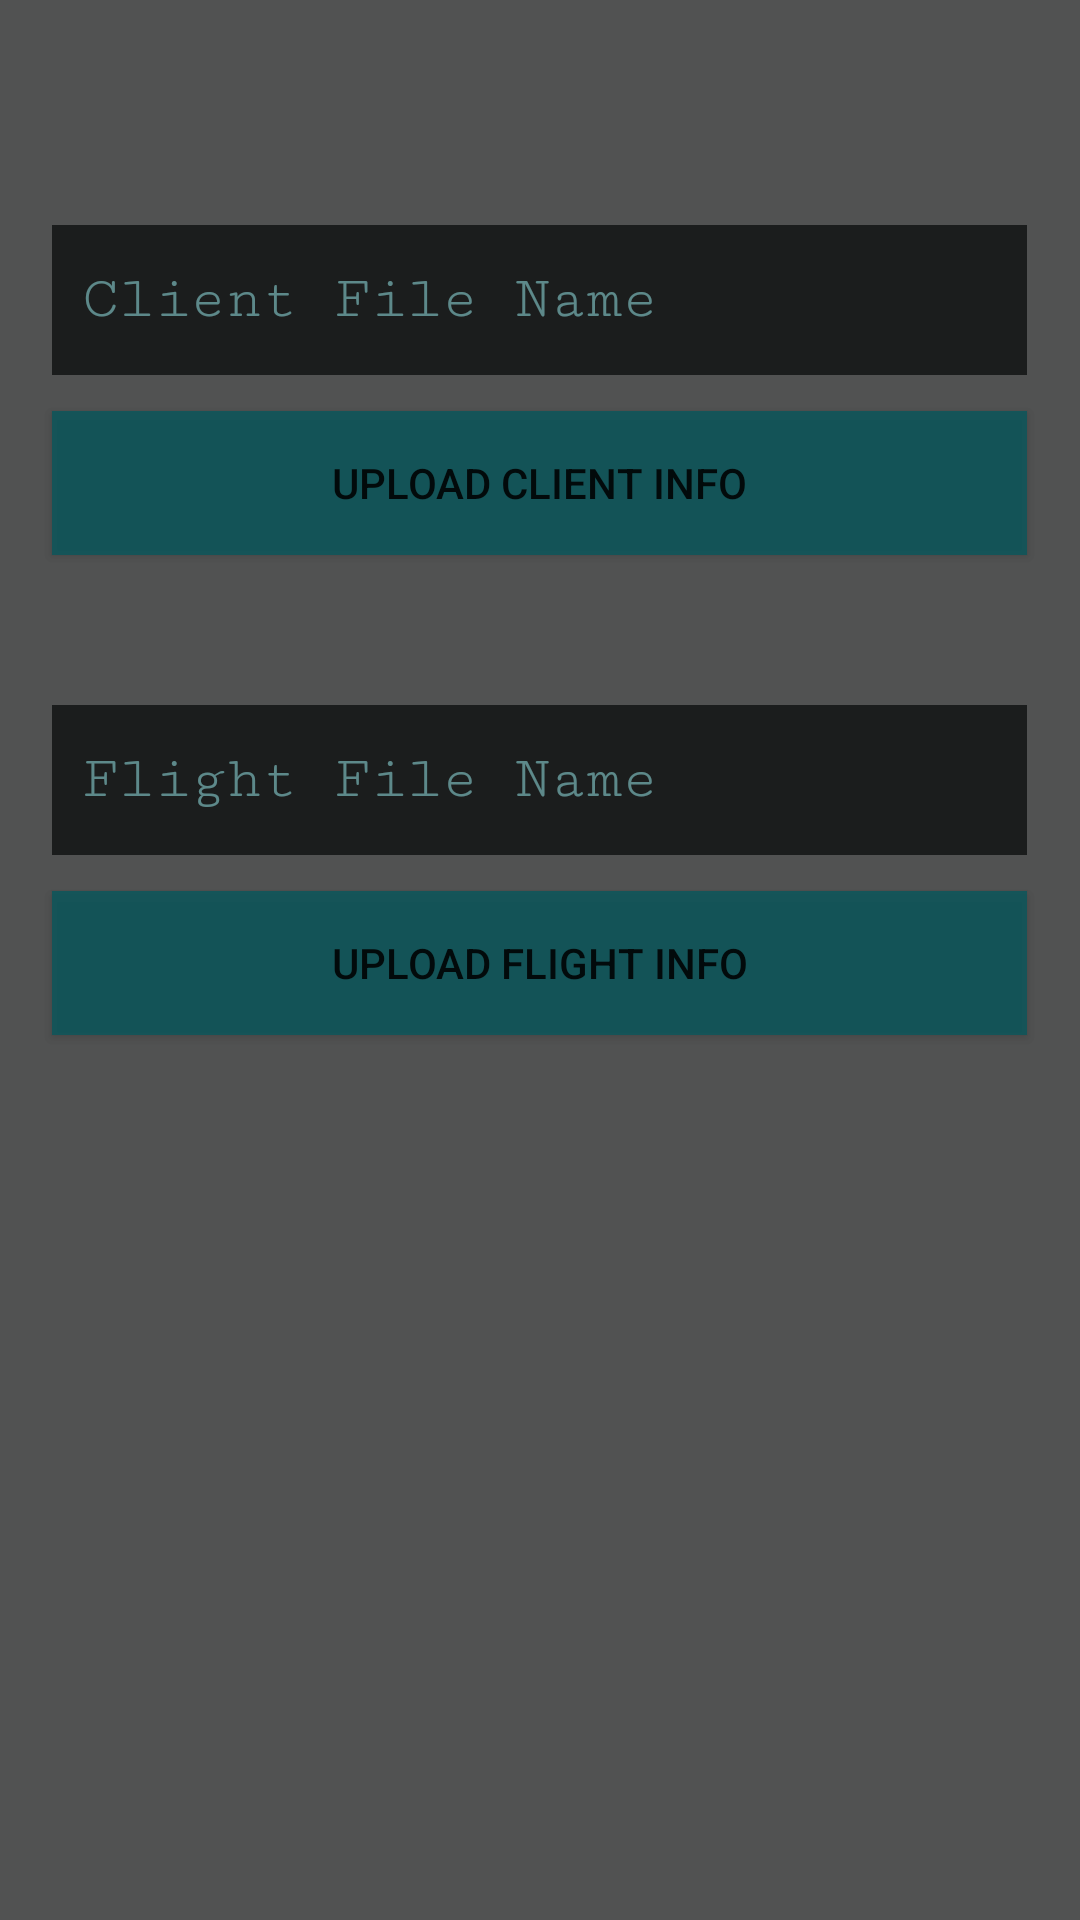

Layout XML and referenced resources for this Android screen:
<!-- AndroidManifest.xml: application theme AppTheme -->
<!-- res/layout/admin_setting_tab.xml -->
<?xml version="1.0" encoding="utf-8"?>

<RelativeLayout xmlns:android="http://schemas.android.com/apk/res/android"
    android:layout_width="match_parent"
    android:layout_height="match_parent"
    android:id="@+id/admin_setting"
    android:nextFocusForward="@id/admin_setting">

    <EditText
        android:layout_width="325dp"
        android:layout_height="50dp"
        android:layout_marginTop="75dp"
        android:inputType="textNoSuggestions"
        android:background="@color/colorPrimary"
        android:fontFamily="serif-monospace"
        android:textSize="20sp"
        android:textColor="@android:color/background_light"
        android:paddingLeft="10dp"
        android:layout_marginBottom="10dp"
        android:hint="@string/client_file_hint"
        android:layout_centerHorizontal="true"
        android:textColorHint="@color/hintLoginColor"
        android:id="@+id/client_file"
        android:imeOptions="actionDone"
        />

    <Button
        android:text="@string/uploadClient"
        android:layout_width="325dp"
        android:layout_height="wrap_content"
        android:layout_below="@+id/client_file"
        android:layout_marginTop="2dp"
        android:layout_centerHorizontal="true"
        android:background="@color/buttonColor"
        android:id="@+id/client_button"/>

    <EditText
        android:layout_width="325dp"
        android:layout_height="50dp"
        android:layout_marginTop="50dp"
        android:inputType="textNoSuggestions"
        android:background="@color/colorPrimary"
        android:fontFamily="serif-monospace"
        android:textSize="20sp"
        android:textColor="@android:color/background_light"
        android:paddingLeft="10dp"
        android:layout_marginBottom="10dp"
        android:hint="@string/flight_file_hint"
        android:layout_centerHorizontal="true"
        android:textColorHint="@color/hintLoginColor"
        android:layout_below="@+id/client_button"
        android:id="@+id/flight_file"
        android:imeOptions="actionDone"
        />

    <Button
        android:text="@string/uploadFlight"
        android:layout_width="325dp"
        android:layout_height="wrap_content"
        android:layout_below="@+id/flight_file"
        android:layout_marginTop="2dp"
        android:layout_centerHorizontal="true"
        android:background="@color/buttonColor"
        android:id="@+id/flight_button" />

</RelativeLayout>
<!-- resources referenced by this layout -->
<resources>
  <color name="buttonColor">#c807575c</color>
  <color name="colorPrimary">#da121415</color>
  <color name="hintLoginColor">#859cedf0</color>
  <string name="client_file_hint">Client File Name</string>
  <string name="flight_file_hint">Flight File Name</string>
  <string name="uploadClient">Upload Client Info</string>
  <string name="uploadFlight">Upload Flight Info</string>
  <style name="AppTheme" parent="Theme.AppCompat.Light.NoActionBar">
          
          <item name="colorPrimaryDark">@color/colorPrimary</item>
          <item name="android:colorBackground">@color/colorPrimaryDark</item>
      </style>
  <color name="colorPrimaryDark">#d22c2e2e</color>
</resources>
